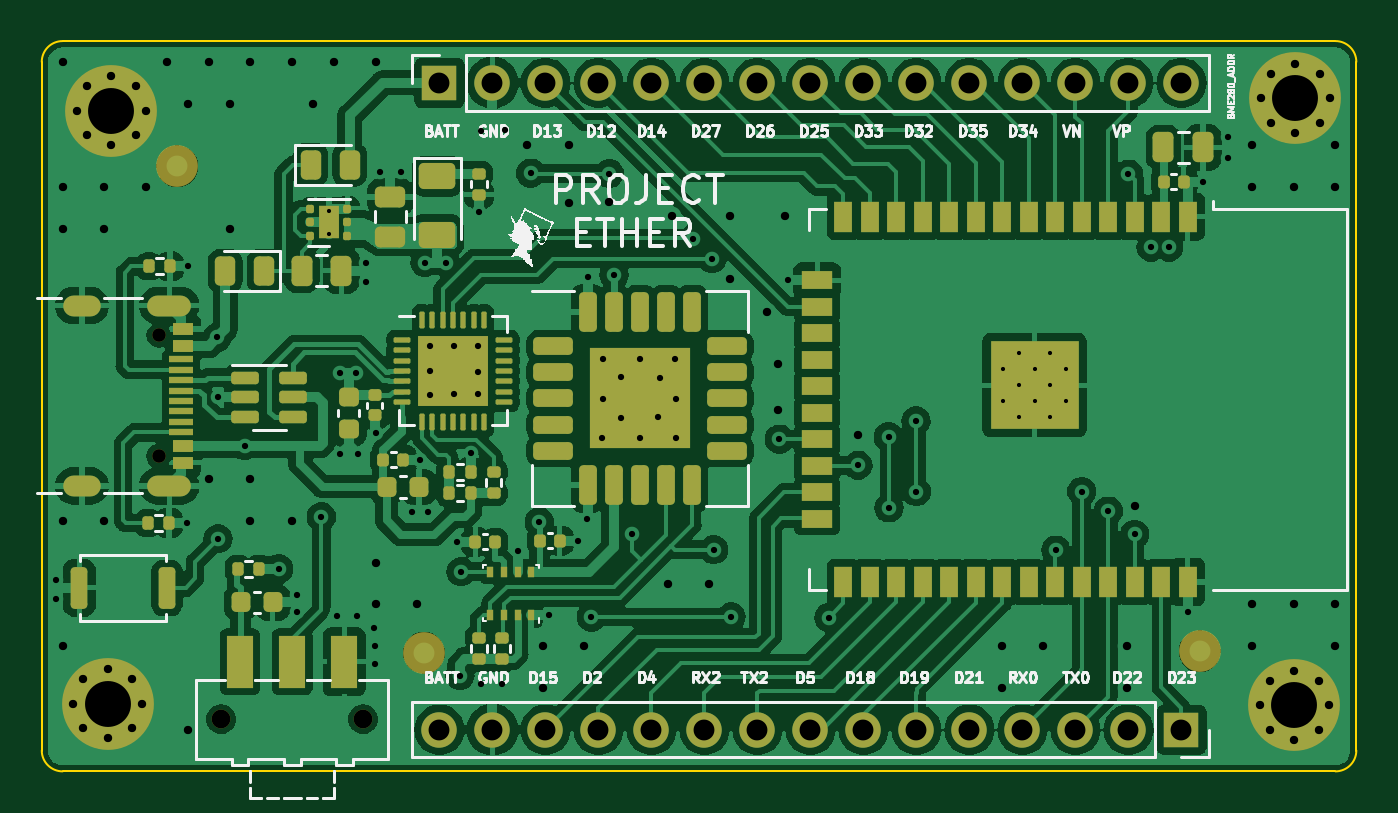
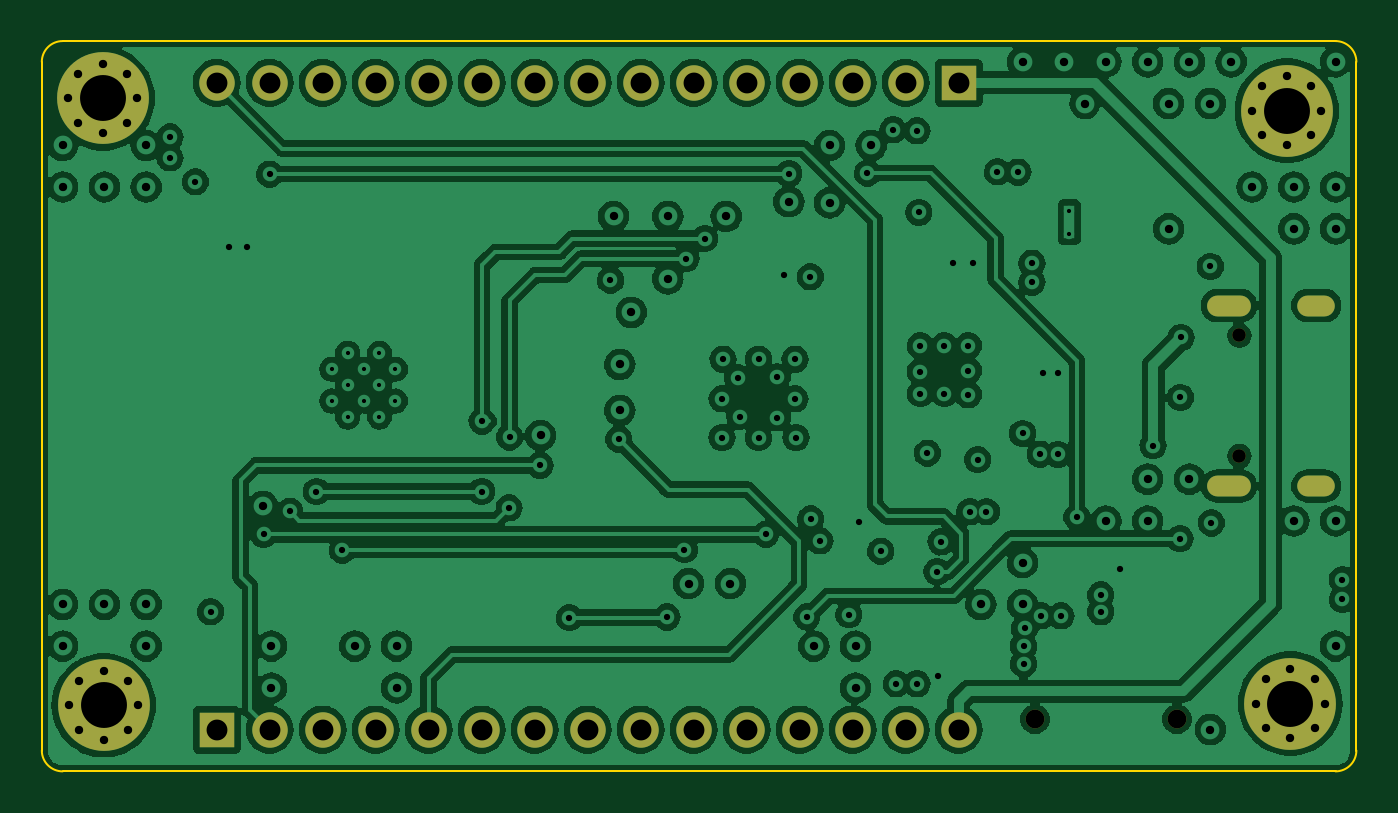
Circuit board: 13 layer files. Board 63.0 x 35.0 mm.
- bottom_copper: esp32-eter-B_Cu.gbr (230065 bytes)
- bottom_mask: esp32-eter-B_Mask.gbr (2698 bytes)
- paste: esp32-eter-B_Paste.gbr (457 bytes)
- bottom_silk: esp32-eter-B_Silkscreen.gbr (458 bytes)
- outline: esp32-eter-Edge_Cuts.gbr (1029 bytes)
- top_copper: esp32-eter-F_Cu.gbr (238297 bytes)
- top_mask: esp32-eter-F_Mask.gbr (11273 bytes)
- paste: esp32-eter-F_Paste.gbr (9457 bytes)
- top_silk: esp32-eter-F_Silkscreen.gbr (77106 bytes)
- inner_copper: esp32-eter-In1_Cu.gbr (106337 bytes)
- inner_copper: esp32-eter-In2_Cu.gbr (106337 bytes)
- drill: esp32-eter-NPTH.drl (466 bytes)
- drill: esp32-eter-PTH.drl (4100 bytes)

=== bottom_copper: esp32-eter-B_Cu.gbr (230065 bytes, source omitted) ===
=== bottom_mask: esp32-eter-B_Mask.gbr ===
%TF.GenerationSoftware,KiCad,Pcbnew,7.0.5-0*%
%TF.CreationDate,2024-04-27T19:16:13+02:00*%
%TF.ProjectId,esp32-eter,65737033-322d-4657-9465-722e6b696361,rev?*%
%TF.SameCoordinates,Original*%
%TF.FileFunction,Soldermask,Bot*%
%TF.FilePolarity,Negative*%
%FSLAX46Y46*%
G04 Gerber Fmt 4.6, Leading zero omitted, Abs format (unit mm)*
G04 Created by KiCad (PCBNEW 7.0.5-0) date 2024-04-27 19:16:13*
%MOMM*%
%LPD*%
G01*
G04 APERTURE LIST*
%ADD10R,1.700000X1.700000*%
%ADD11O,1.700000X1.700000*%
%ADD12C,0.700000*%
%ADD13C,4.400000*%
%ADD14C,0.650000*%
%ADD15O,2.100000X1.000000*%
%ADD16O,1.800000X1.000000*%
%ADD17C,0.900000*%
G04 APERTURE END LIST*
D10*
%TO.C,J2*%
X121620000Y-83000000D03*
D11*
X119080000Y-83000000D03*
X116540000Y-83000000D03*
X114000000Y-83000000D03*
X111460000Y-83000000D03*
X108920000Y-83000000D03*
X106380000Y-83000000D03*
X103840000Y-83000000D03*
X101300000Y-83000000D03*
X98760000Y-83000000D03*
X96220000Y-83000000D03*
X93680000Y-83000000D03*
X91140000Y-83000000D03*
X88600000Y-83000000D03*
X86060000Y-83000000D03*
%TD*%
D10*
%TO.C,J3*%
X86060000Y-52000000D03*
D11*
X88600000Y-52000000D03*
X91140000Y-52000000D03*
X93680000Y-52000000D03*
X96220000Y-52000000D03*
X98760000Y-52000000D03*
X101300000Y-52000000D03*
X103840000Y-52000000D03*
X106380000Y-52000000D03*
X108920000Y-52000000D03*
X111460000Y-52000000D03*
X114000000Y-52000000D03*
X116540000Y-52000000D03*
X119080000Y-52000000D03*
X121620000Y-52000000D03*
%TD*%
D12*
%TO.C,H4*%
X125383274Y-81833274D03*
X125866548Y-80666548D03*
X125866548Y-83000000D03*
X127033274Y-80183274D03*
D13*
X127033274Y-81833274D03*
D12*
X127033274Y-83483274D03*
X128200000Y-80666548D03*
X128200000Y-83000000D03*
X128683274Y-81833274D03*
%TD*%
D14*
%TO.C,J1*%
X72605000Y-64110000D03*
X72605000Y-69890000D03*
D15*
X73105000Y-62680000D03*
D16*
X68925000Y-62680000D03*
D15*
X73105000Y-71320000D03*
D16*
X68925000Y-71320000D03*
%TD*%
D17*
%TO.C,EN*%
X75600000Y-82500000D03*
X82400000Y-82500000D03*
%TD*%
D12*
%TO.C,H2*%
X125430000Y-52750000D03*
X125913274Y-51583274D03*
X125913274Y-53916726D03*
X127080000Y-51100000D03*
D13*
X127080000Y-52750000D03*
D12*
X127080000Y-54400000D03*
X128246726Y-51583274D03*
X128246726Y-53916726D03*
X128730000Y-52750000D03*
%TD*%
%TO.C,H3*%
X68516726Y-81750000D03*
X69000000Y-80583274D03*
X69000000Y-82916726D03*
X70166726Y-80100000D03*
D13*
X70166726Y-81750000D03*
D12*
X70166726Y-83400000D03*
X71333452Y-80583274D03*
X71333452Y-82916726D03*
X71816726Y-81750000D03*
%TD*%
%TO.C,H1*%
X68683274Y-53333274D03*
X69166548Y-52166548D03*
X69166548Y-54500000D03*
X70333274Y-51683274D03*
D13*
X70333274Y-53333274D03*
D12*
X70333274Y-54983274D03*
X71500000Y-52166548D03*
X71500000Y-54500000D03*
X71983274Y-53333274D03*
%TD*%
M02*

=== paste: esp32-eter-B_Paste.gbr ===
%TF.GenerationSoftware,KiCad,Pcbnew,7.0.5-0*%
%TF.CreationDate,2024-04-27T19:16:13+02:00*%
%TF.ProjectId,esp32-eter,65737033-322d-4657-9465-722e6b696361,rev?*%
%TF.SameCoordinates,Original*%
%TF.FileFunction,Paste,Bot*%
%TF.FilePolarity,Positive*%
%FSLAX46Y46*%
G04 Gerber Fmt 4.6, Leading zero omitted, Abs format (unit mm)*
G04 Created by KiCad (PCBNEW 7.0.5-0) date 2024-04-27 19:16:13*
%MOMM*%
%LPD*%
G01*
G04 APERTURE LIST*
G04 APERTURE END LIST*
M02*

=== bottom_silk: esp32-eter-B_Silkscreen.gbr ===
%TF.GenerationSoftware,KiCad,Pcbnew,7.0.5-0*%
%TF.CreationDate,2024-04-27T19:16:13+02:00*%
%TF.ProjectId,esp32-eter,65737033-322d-4657-9465-722e6b696361,rev?*%
%TF.SameCoordinates,Original*%
%TF.FileFunction,Legend,Bot*%
%TF.FilePolarity,Positive*%
%FSLAX46Y46*%
G04 Gerber Fmt 4.6, Leading zero omitted, Abs format (unit mm)*
G04 Created by KiCad (PCBNEW 7.0.5-0) date 2024-04-27 19:16:13*
%MOMM*%
%LPD*%
G01*
G04 APERTURE LIST*
G04 APERTURE END LIST*
M02*

=== outline: esp32-eter-Edge_Cuts.gbr ===
%TF.GenerationSoftware,KiCad,Pcbnew,7.0.5-0*%
%TF.CreationDate,2024-04-27T19:16:13+02:00*%
%TF.ProjectId,esp32-eter,65737033-322d-4657-9465-722e6b696361,rev?*%
%TF.SameCoordinates,Original*%
%TF.FileFunction,Profile,NP*%
%FSLAX46Y46*%
G04 Gerber Fmt 4.6, Leading zero omitted, Abs format (unit mm)*
G04 Created by KiCad (PCBNEW 7.0.5-0) date 2024-04-27 19:16:13*
%MOMM*%
%LPD*%
G01*
G04 APERTURE LIST*
%TA.AperFunction,Profile*%
%ADD10C,0.100000*%
%TD*%
G04 APERTURE END LIST*
D10*
X68000000Y-50000000D02*
G75*
G03*
X67000000Y-51000000I0J-1000000D01*
G01*
X67000000Y-84000000D02*
G75*
G03*
X68000000Y-85000000I1000000J0D01*
G01*
X130000000Y-51000000D02*
G75*
G03*
X129000000Y-50000000I-1000000J0D01*
G01*
X130000000Y-84000000D02*
X130000000Y-51000000D01*
X67000000Y-51000000D02*
X67000000Y-83000000D01*
X129000000Y-85000000D02*
X68000000Y-85000000D01*
X129000000Y-85000000D02*
G75*
G03*
X130000000Y-84000000I0J1000000D01*
G01*
X67000000Y-83000000D02*
X67000000Y-84000000D01*
X129000000Y-50000000D02*
X68000000Y-50000000D01*
M02*

=== top_copper: esp32-eter-F_Cu.gbr (238297 bytes, source omitted) ===
=== top_mask: esp32-eter-F_Mask.gbr (11273 bytes, source omitted) ===
=== paste: esp32-eter-F_Paste.gbr (9457 bytes, source omitted) ===
=== top_silk: esp32-eter-F_Silkscreen.gbr (77106 bytes, source omitted) ===
=== inner_copper: esp32-eter-In1_Cu.gbr (106337 bytes, source omitted) ===
=== inner_copper: esp32-eter-In2_Cu.gbr (106337 bytes, source omitted) ===
=== drill: esp32-eter-NPTH.drl ===
M48
; DRILL file {KiCad 7.0.5-0} date 2024 April 27, Saturday 19:15:10
; FORMAT={-:-/ absolute / metric / decimal}
; #@! TF.CreationDate,2024-04-27T19:15:10+02:00
; #@! TF.GenerationSoftware,Kicad,Pcbnew,7.0.5-0
; #@! TF.FileFunction,NonPlated,1,4,NPTH
FMAT,2
METRIC
; #@! TA.AperFunction,NonPlated,NPTH,ComponentDrill
T1C0.650
; #@! TA.AperFunction,NonPlated,NPTH,ComponentDrill
T2C0.900
%
G90
G05
T1
X72.605Y-64.11
X72.605Y-69.89
T2
X75.6Y-82.5
X82.4Y-82.5
T0
M30

=== drill: esp32-eter-PTH.drl ===
M48
; DRILL file {KiCad 7.0.5-0} date 2024 April 27, Saturday 19:15:10
; FORMAT={-:-/ absolute / metric / decimal}
; #@! TF.CreationDate,2024-04-27T19:15:10+02:00
; #@! TF.GenerationSoftware,Kicad,Pcbnew,7.0.5-0
; #@! TF.FileFunction,Plated,1,4,PTH
FMAT,2
METRIC
; #@! TA.AperFunction,Plated,PTH,ComponentDrill
T1C0.200
; #@! TA.AperFunction,Plated,PTH,ViaDrill
T2C0.300
; #@! TA.AperFunction,Plated,PTH,ViaDrill
T3C0.400
; #@! TA.AperFunction,Plated,PTH,ComponentDrill
T4C0.400
; #@! TA.AperFunction,Plated,PTH,ComponentDrill
T5C0.600
; #@! TA.AperFunction,Plated,PTH,ComponentDrill
T6C1.000
; #@! TA.AperFunction,Plated,PTH,ComponentDrill
T7C2.200
%
G90
G05
T1
X80.763Y-58.14
X80.763Y-59.24
X113.055Y-65.727
X113.055Y-67.252
X113.817Y-64.965
X113.817Y-66.49
X113.817Y-68.015
X114.58Y-65.727
X114.58Y-67.252
X115.343Y-64.965
X115.343Y-66.49
X115.343Y-68.015
X116.105Y-65.727
X116.105Y-67.252
T2
X67.67Y-75.81
X67.67Y-76.76
X73.95Y-73.1
X74.0Y-60.8
X75.405Y-64.205
X75.44Y-67.08
X75.45Y-73.85
X76.74Y-69.39
X78.35Y-75.3
X79.25Y-76.55
X79.25Y-77.35
X80.4Y-72.81
X81.15Y-77.55
X81.29Y-65.93
X81.3Y-69.81
X82.04Y-65.9
X82.1Y-77.55
X82.15Y-69.8
X82.55Y-60.65
X82.55Y-61.55
X82.9Y-78.15
X82.95Y-79.0
X82.95Y-79.85
X83.0Y-68.8
X83.22Y-56.28
X84.2Y-56.27
X84.73Y-72.56
X85.15Y-70.06
X85.37Y-60.62
X85.53Y-72.56
X85.6Y-64.6
X85.6Y-65.8
X85.6Y-66.95
X86.35Y-60.62
X86.75Y-64.6
X86.75Y-66.9
X86.9Y-74.0
X87.04Y-80.41
X87.1Y-75.43
X87.56Y-69.75
X87.9Y-64.6
X87.9Y-65.85
X87.9Y-66.9
X87.97Y-58.21
X88.05Y-54.3
X88.05Y-80.8
X89.05Y-80.8
X89.2Y-54.25
X89.8Y-74.45
X90.43Y-56.33
X90.85Y-73.06
X91.325Y-77.485
X92.7Y-73.95
X93.15Y-72.9
X93.17Y-61.3
X93.34Y-77.6
X93.85Y-69.0
X93.9Y-65.25
X93.9Y-67.15
X94.2Y-56.35
X94.43Y-61.21
X94.75Y-66.1
X94.75Y-68.05
X95.29Y-73.63
X95.65Y-65.25
X95.65Y-69.0
X96.55Y-68.0
X96.65Y-66.15
X97.35Y-65.25
X97.4Y-67.15
X97.4Y-69.0
X98.23Y-59.47
X99.12Y-60.43
X99.2Y-74.375
X100.04Y-77.6
X102.35Y-69.08
X102.75Y-61.46
X104.72Y-77.63
X106.12Y-70.33
X107.58Y-68.98
X107.6Y-72.37
X108.9Y-68.21
X108.92Y-71.59
X115.6Y-74.4
X116.84Y-71.59
X118.12Y-72.53
X119.08Y-56.38
X119.37Y-73.64
X120.17Y-59.88
X121.01Y-59.87
X121.91Y-77.35
X122.64Y-56.75
X123.85Y-54.6
X123.85Y-55.6
T3
X68.0Y-51.0
X68.0Y-57.0
X68.0Y-59.0
X68.0Y-73.0
X68.0Y-79.0
X70.0Y-57.0
X70.0Y-59.0
X70.0Y-73.0
X72.0Y-57.0
X73.0Y-51.0
X74.0Y-53.0
X74.0Y-83.0
X75.0Y-51.0
X75.0Y-71.0
X76.0Y-53.0
X76.0Y-59.0
X77.0Y-51.0
X77.0Y-71.0
X77.0Y-73.0
X79.0Y-51.0
X79.0Y-73.0
X80.0Y-53.0
X81.0Y-51.0
X83.0Y-51.0
X83.0Y-75.0
X83.0Y-77.0
X85.0Y-77.0
X90.25Y-55.0
X91.0Y-79.0
X91.0Y-81.0
X92.25Y-55.0
X92.25Y-57.75
X93.0Y-79.0
X94.2Y-57.7
X97.0Y-76.0
X97.2Y-58.4
X99.0Y-76.0
X100.0Y-58.4
X100.0Y-61.4
X101.75Y-63.0
X102.3Y-65.5
X102.3Y-67.7
X102.6Y-58.4
X106.1Y-68.9
X113.0Y-79.0
X113.0Y-81.0
X115.0Y-79.0
X119.0Y-79.0
X119.0Y-81.0
X119.4Y-72.3
X125.0Y-55.0
X125.0Y-57.0
X125.0Y-77.0
X125.0Y-79.0
X127.0Y-57.0
X127.0Y-77.0
X129.0Y-55.0
X129.0Y-57.0
X129.0Y-77.0
X129.0Y-79.0
T4
X68.517Y-81.75
X68.683Y-53.333
X69.0Y-80.583
X69.0Y-82.917
X69.167Y-52.167
X69.167Y-54.5
X70.167Y-80.1
X70.167Y-83.4
X70.333Y-51.683
X70.333Y-54.983
X71.333Y-80.583
X71.333Y-82.917
X71.5Y-52.167
X71.5Y-54.5
X71.817Y-81.75
X71.983Y-53.333
X125.383Y-81.833
X125.43Y-52.75
X125.867Y-80.667
X125.867Y-83.0
X125.913Y-51.583
X125.913Y-53.917
X127.033Y-80.183
X127.033Y-83.483
X127.08Y-51.1
X127.08Y-54.4
X128.2Y-80.667
X128.2Y-83.0
X128.247Y-51.583
X128.247Y-53.917
X128.683Y-81.833
X128.73Y-52.75
T6
X86.06Y-52.0
X86.06Y-83.0
X88.6Y-52.0
X88.6Y-83.0
X91.14Y-52.0
X91.14Y-83.0
X93.68Y-52.0
X93.68Y-83.0
X96.22Y-52.0
X96.22Y-83.0
X98.76Y-52.0
X98.76Y-83.0
X101.3Y-52.0
X101.3Y-83.0
X103.84Y-52.0
X103.84Y-83.0
X106.38Y-52.0
X106.38Y-83.0
X108.92Y-52.0
X108.92Y-83.0
X111.46Y-52.0
X111.46Y-83.0
X114.0Y-52.0
X114.0Y-83.0
X116.54Y-52.0
X116.54Y-83.0
X119.08Y-52.0
X119.08Y-83.0
X121.62Y-52.0
X121.62Y-83.0
T7
X70.167Y-81.75
X70.333Y-53.333
X127.033Y-81.833
X127.08Y-52.75
T5
G00X69.325Y-62.68
M15
G01X68.525Y-62.68
M16
G05
G00X69.325Y-71.32
M15
G01X68.525Y-71.32
M16
G05
G00X73.655Y-62.68
M15
G01X72.555Y-62.68
M16
G05
G00X73.655Y-71.32
M15
G01X72.555Y-71.32
M16
G05
T0
M30

